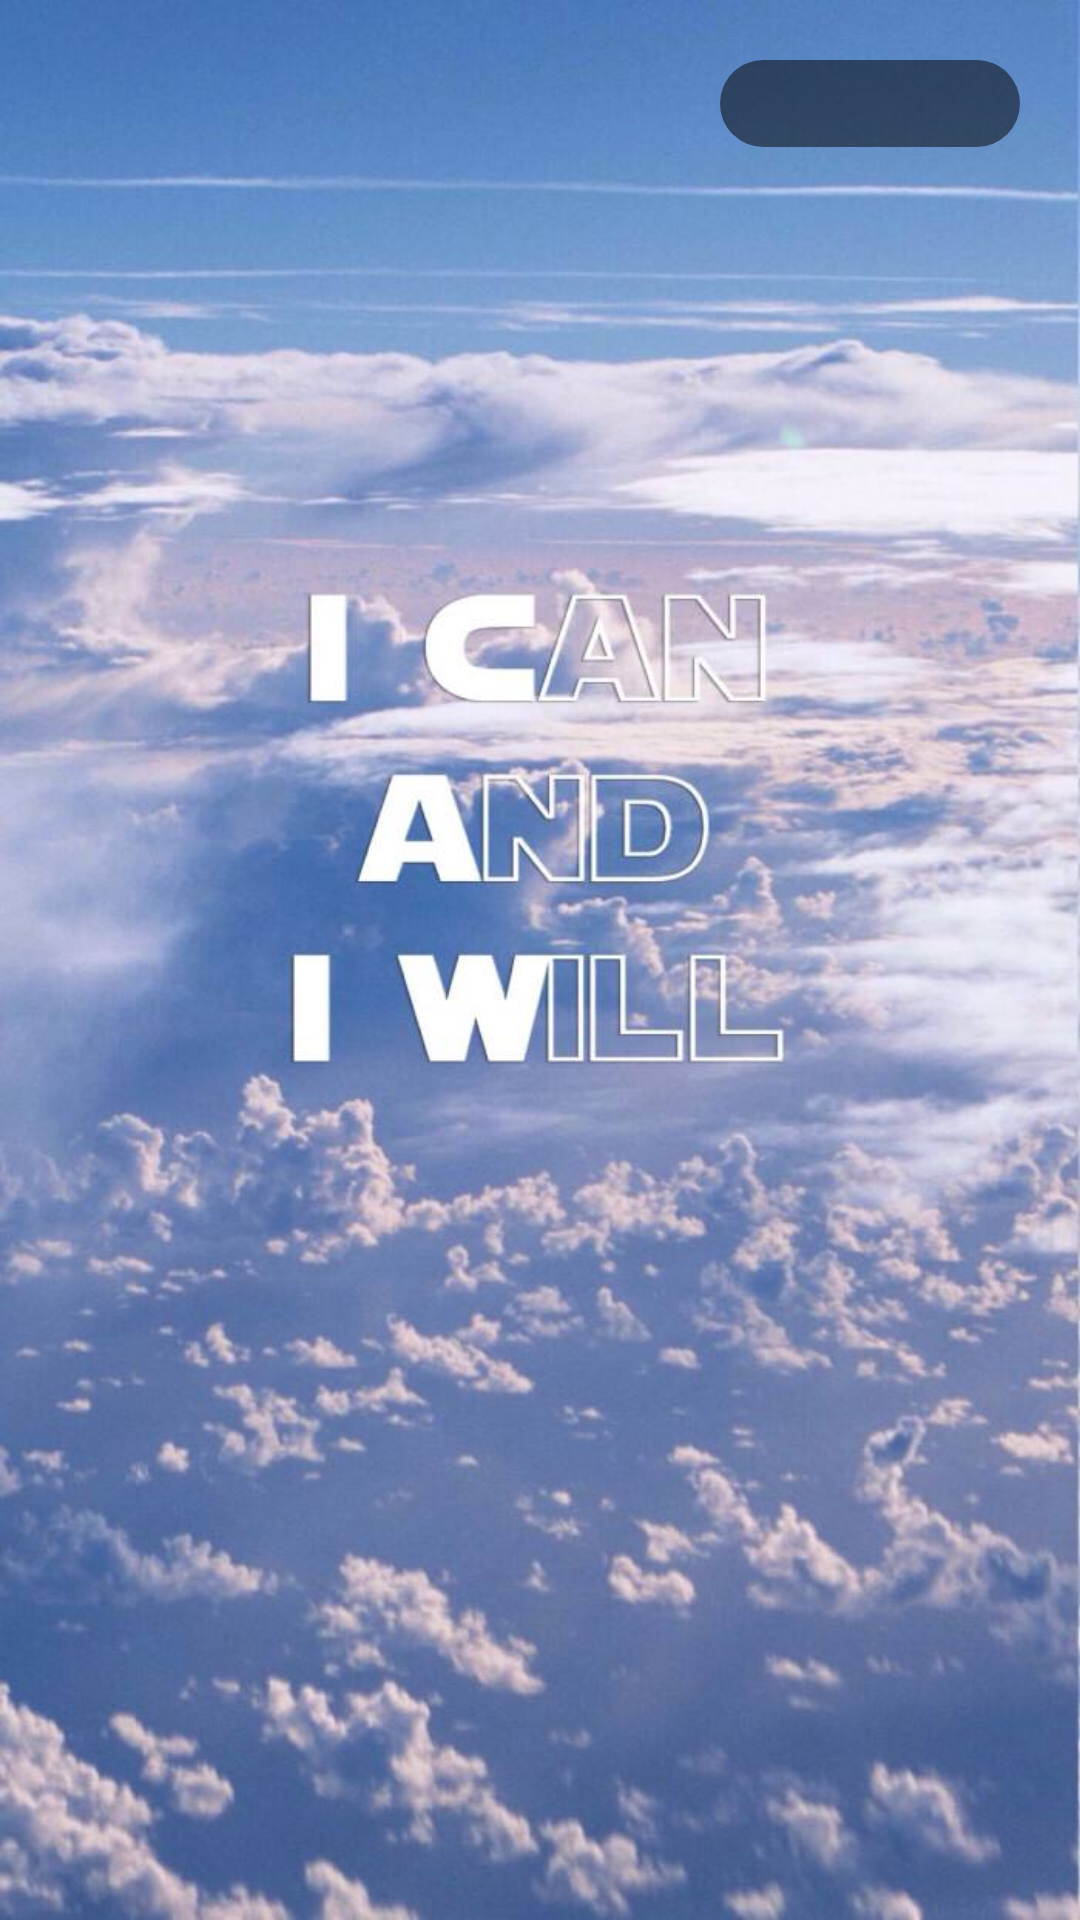

Reconstruct the res/layout file that produces this screen, plus the resources it refers to.
<!-- AndroidManifest.xml: activity theme AppTheme.NoActionBarWithBackGround -->
<!-- res/layout/activity_ad.xml -->
<?xml version="1.0" encoding="utf-8"?>
<androidx.constraintlayout.widget.ConstraintLayout xmlns:android="http://schemas.android.com/apk/res/android"
    xmlns:app="http://schemas.android.com/apk/res-auto"
    xmlns:tools="http://schemas.android.com/tools"
    android:layout_width="match_parent"
    android:layout_height="match_parent"
    android:fitsSystemWindows="true">

    <TextView
        android:id="@+id/time_count"
        android:layout_width="100dp"
        android:layout_height="wrap_content"
        android:background="@drawable/round_textview_bac"
        android:layout_margin="20dp"
        android:gravity="center"
        android:textColor="@color/white"
        android:layout_marginTop="50dp"
        app:layout_constraintEnd_toEndOf="parent"
        app:layout_constraintTop_toTopOf="parent"/>

</androidx.constraintlayout.widget.ConstraintLayout>
<!-- resources referenced by this layout -->
<resources>
  <color name="white">#FFFFFF</color>
  <!-- drawable round_textview_bac (drawable) -->
  <?xml version="1.0" encoding="utf-8"?>
  <shape xmlns:android="http://schemas.android.com/apk/res/android">
      <solid android:color="@color/translucency_black" />
      <corners android:radius="15dp" />
      <padding
          android:left="5dp"
          android:top="5dp"
          android:right="5dp"
          android:bottom="5dp" />
  </shape>
  <style name="AppTheme.NoActionBarWithBackGround" parent="NoActionBarAppTheme">
          <item name="windowNoTitle">true</item>
          <item name="android:windowBackground">@drawable/splash_bac</item>//设置背景
      </style>
  <color name="translucency_black">#80000000</color>
  <style name="NoActionBarAppTheme" parent="Theme.AppCompat.Light.NoActionBar">
          
          <item name="colorPrimary">@color/colorPrimary</item>
          <item name="colorPrimaryDark">@color/colorPrimaryDark</item>
          <item name="colorAccent">@color/colorAccent</item>
      </style>
  <!-- drawable splash_bac: jpeg bitmap (drawable, 83657 bytes) -->
  <color name="colorPrimary">#ff6347</color>
  <color name="colorPrimaryDark">#ff6347</color>
  <color name="colorAccent">#FF4081</color>
</resources>
